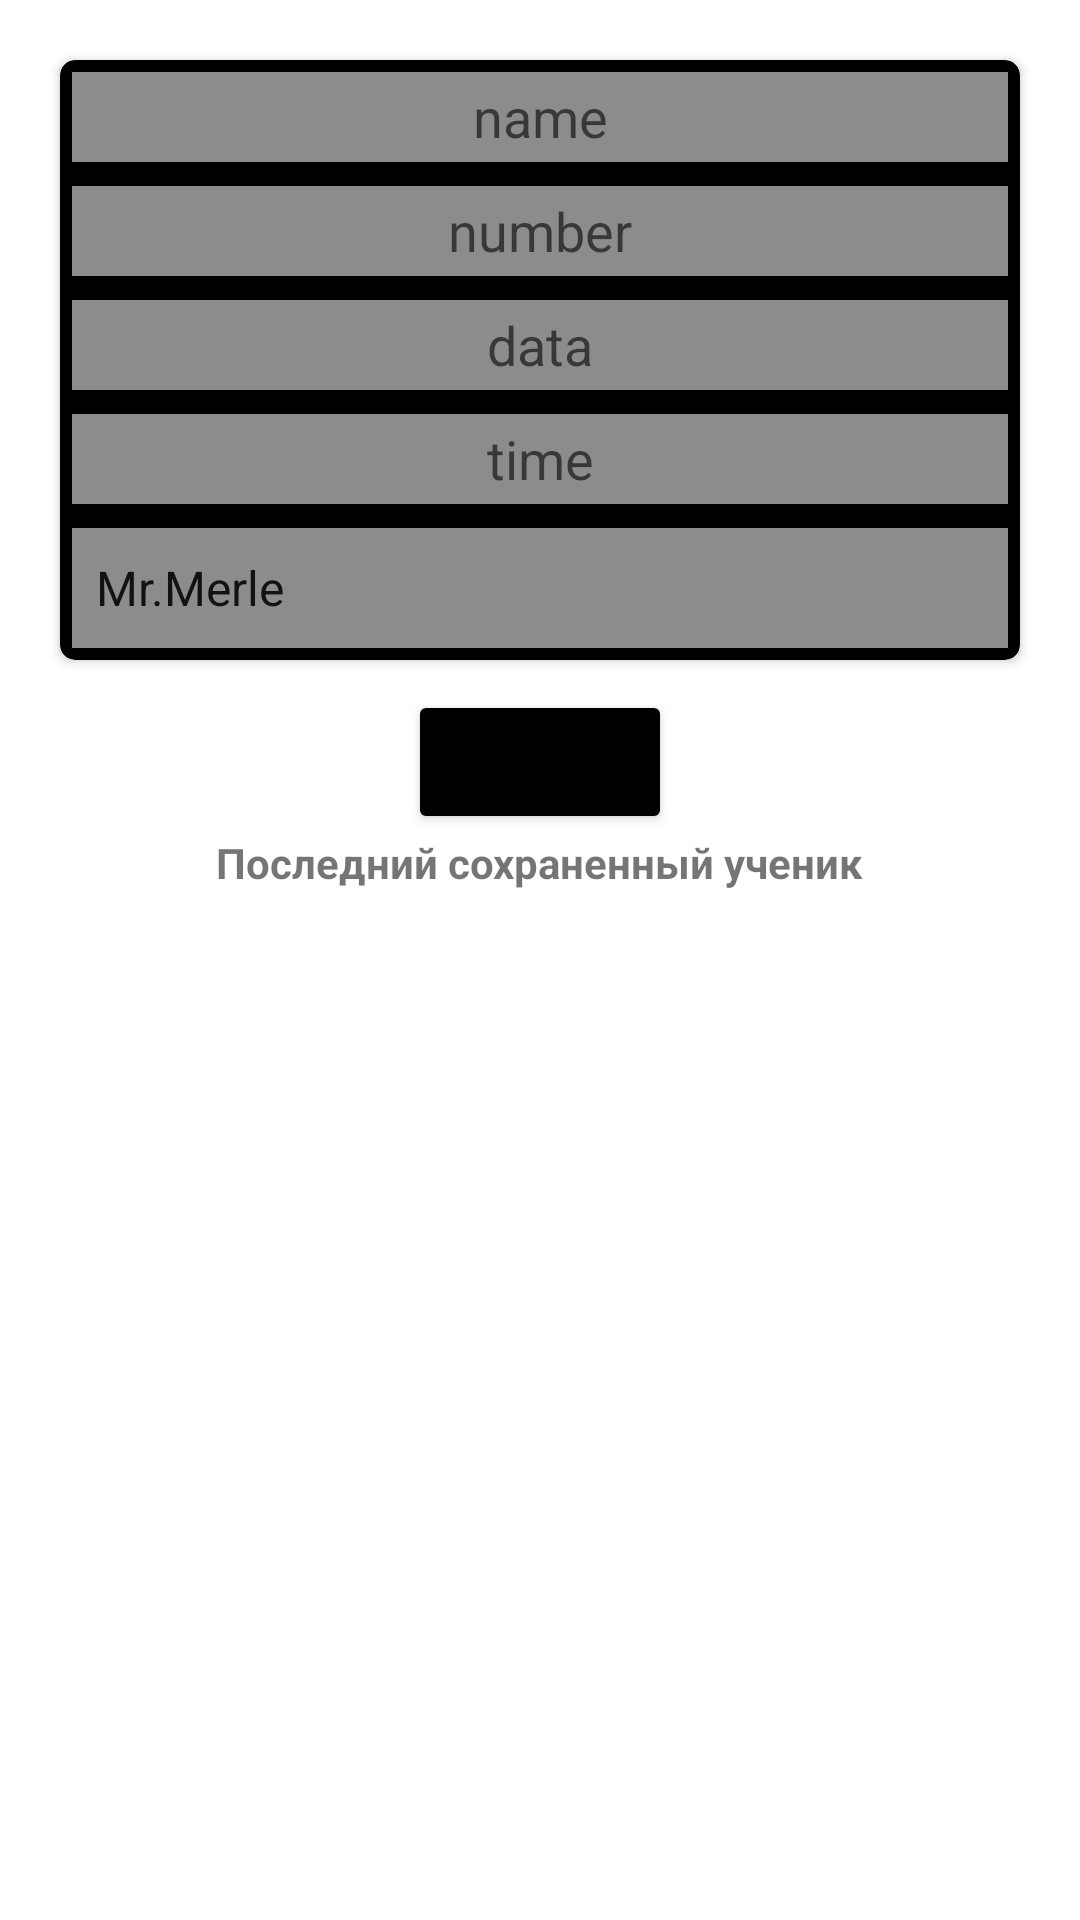

Android layout source for this screen:
<!-- AndroidManifest.xml: application theme Theme.SmsBirth -->
<!-- res/layout/activity_add_user.xml -->
<?xml version="1.0" encoding="utf-8"?>
<LinearLayout xmlns:android="http://schemas.android.com/apk/res/android"
    xmlns:app="http://schemas.android.com/apk/res-auto"
    android:orientation="vertical"
    android:layout_width="match_parent"
    android:layout_height="match_parent"
    android:gravity="center_horizontal"
    android:padding="10dp">
    <androidx.cardview.widget.CardView
        android:layout_width="match_parent"
        android:layout_height="200dp"
        app:cardCornerRadius="5dp"
        android:layout_margin="10dp"
        app:cardBackgroundColor="@color/black"
        app:cardElevation="2dp">
        <LinearLayout
            android:layout_width="match_parent"
            android:layout_height="match_parent"
            android:orientation="vertical"
            android:gravity="center">
            <EditText
                android:layout_margin="4dp"
                android:layout_width="match_parent"
                android:layout_height="0dp"
                android:layout_weight="1"
                android:gravity="center"
                android:hint="name"
                android:background="#8C8C8C"
                android:inputType="textEmailAddress"
                android:id="@+id/name"
                />
            <EditText
                android:layout_margin="4dp"
                android:layout_width="match_parent"
                android:layout_height="0dp"
                android:layout_weight="1"
                android:gravity="center"
                android:hint="number"
                android:background="#8C8C8C"
                android:inputType="textEmailAddress"
                android:id="@+id/number"
                />
            <EditText
                android:layout_margin="4dp"
                android:layout_width="match_parent"
                android:layout_height="0dp"
                android:layout_weight="1"
                android:gravity="center"
                android:hint="data"
                android:background="#8C8C8C"
                android:inputType="textEmailAddress"
                android:id="@+id/data"
                />
            <EditText
                android:layout_margin="4dp"
                android:layout_width="match_parent"
                android:layout_height="0dp"
                android:layout_weight="1"
                android:gravity="center"
                android:hint="time"
                android:background="#8C8C8C"
                android:inputType="textEmailAddress"
                android:id="@+id/time1"
                />
            <Spinner
                android:id="@+id/spinner"
                android:layout_width="match_parent"
                android:layout_height="40dp"
                android:layout_margin="4dp"
                android:background="#8C8C8C"
                android:entries="@array/teachers"

                />
        </LinearLayout>

    </androidx.cardview.widget.CardView>


    <Button
        android:layout_width="wrap_content"
        android:layout_height="wrap_content"
        android:id="@+id/btn_close"
        android:text="Save"
        android:backgroundTint="@color/black"
        android:textAllCaps="false"/>
    <TextView
        android:layout_width="wrap_content"
        android:layout_height="wrap_content"
        android:text="Последний сохраненный ученик"
        android:textStyle="bold"/>
    <androidx.recyclerview.widget.RecyclerView
        android:id="@+id/rv"
        android:layout_width="match_parent"
        android:layout_height="120dp"
        android:orientation="vertical"
        app:layoutManager="androidx.recyclerview.widget.LinearLayoutManager"
       />
</LinearLayout>
<!-- resources referenced by this layout -->
<resources>
  <string-array name="teachers">
          <item>Mr.Merle</item>
          <item>Mr.Justin</item>
          <item>Mr.James</item>
          <item>Mr.Henry</item>
          <item>Ms.Dori</item>
          <item>Ms.Bbegi</item>
          <item>Ms.Diyora</item>
      </string-array>
  <color name="black">#FF000000</color>
  <style name="Theme.SmsBirth" parent="Theme.MaterialComponents.DayNight.DarkActionBar">
          
          <item name="android:windowFullscreen">true</item>
          <item name="colorPrimary">@color/purple_500</item>
          <item name="colorPrimaryVariant">@color/purple_700</item>
          <item name="colorOnPrimary">@color/white</item>
          
          <item name="colorSecondary">@color/teal_200</item>
          <item name="colorSecondaryVariant">@color/teal_700</item>
          <item name="colorOnSecondary">@color/black</item>
          
          <item name="android:statusBarColor" tools:targetApi="l">?attr/colorPrimaryVariant</item>
          
      </style>
  <color name="purple_500">#FF6200EE</color>
  <color name="purple_700">#FF3700B3</color>
  <color name="white">#FFFFFFFF</color>
  <color name="teal_200">#FF03DAC5</color>
  <color name="teal_700">#FF018786</color>
</resources>
